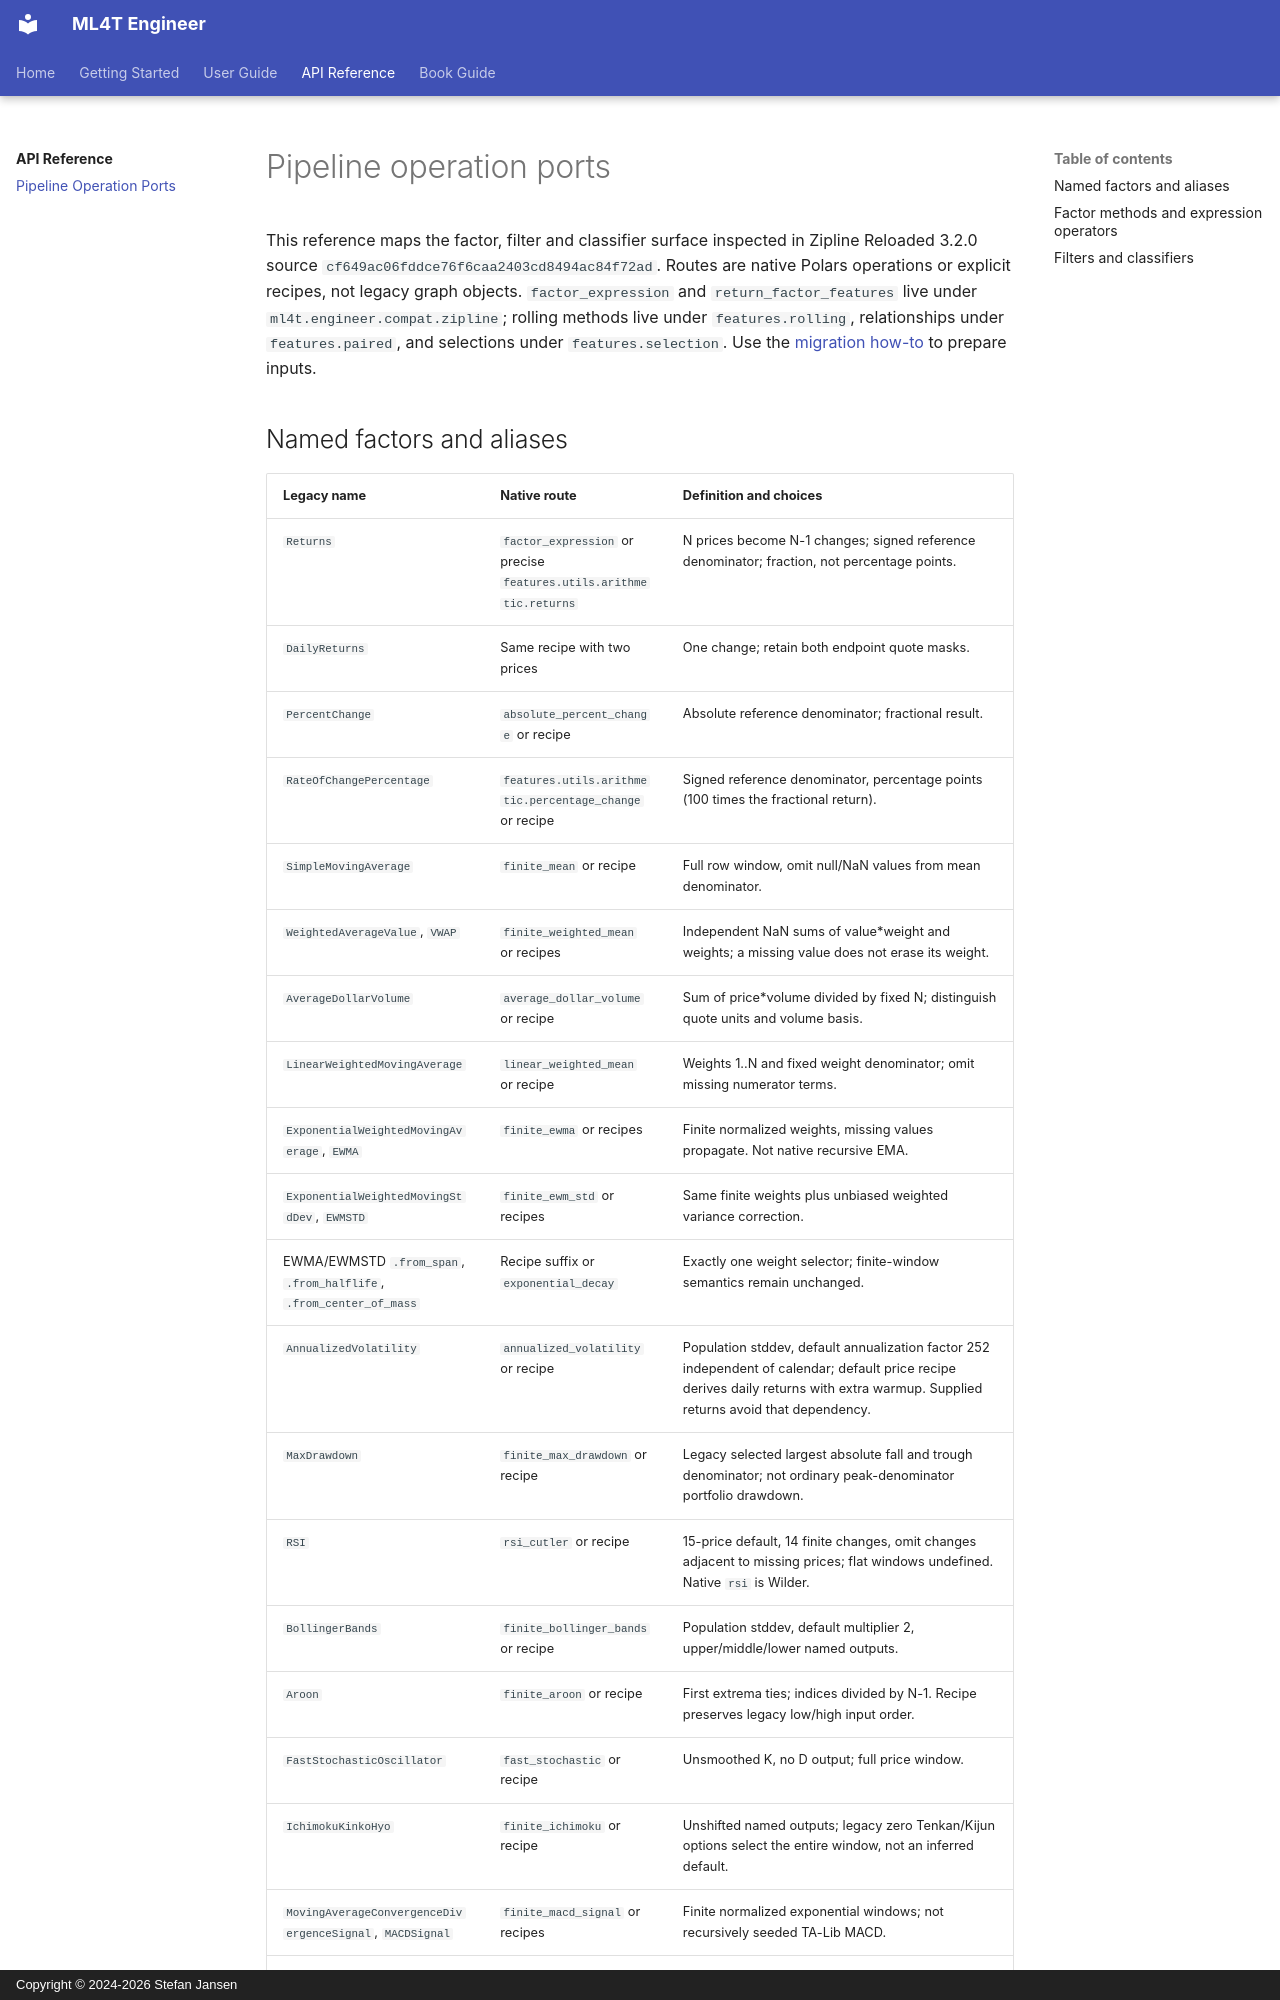

repository: ml4t/engineer · page: api/pipeline-ports/index.html · generator: mkdocs · copyright: Copyright © 2024-2026 Stefan Jansen

# Pipeline operation ports

This reference maps the factor, filter and classifier surface inspected in
Zipline Reloaded 3.2.0 source `cf649ac06fddce76f6caa2403cd8494ac84f72ad`.
Routes are native Polars operations or explicit recipes, not legacy graph
objects. `factor_expression` and `return_factor_features` live under
`ml4t.engineer.compat.zipline`; rolling methods live under `features.rolling`,
relationships under `features.paired`, and selections under `features.selection`.
Use the [migration how-to](../user-guide/pipeline-migration.md) to prepare inputs.
